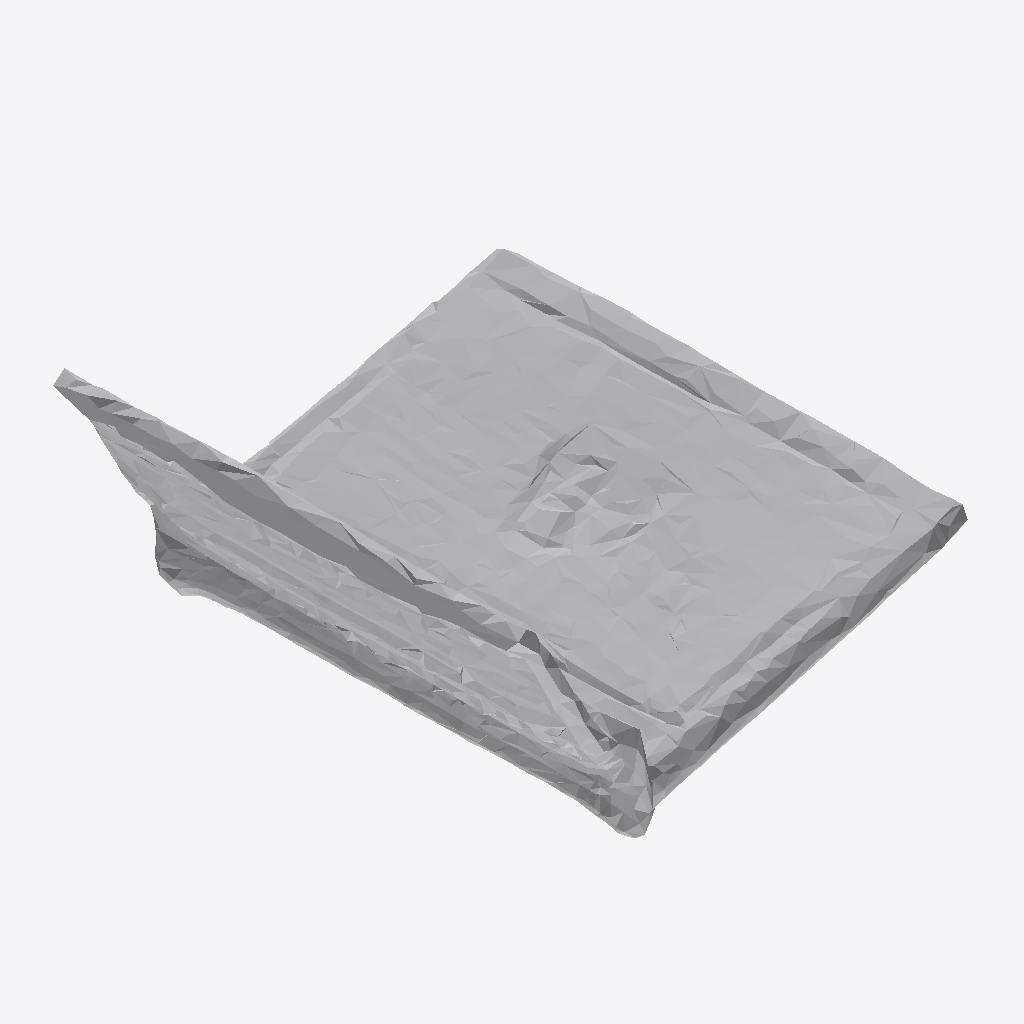
Isometric view of an IFC building model (IFC-SPF (STEP), schema IFC4, length unit metre), seen from the south-west, elements coloured by IFC class: 1 other element (light grey).
Extent 0.250 m × 0.275 m × 0.134 m (x, y, z). Storeys (1): Ground Floor at 0.00 m. Elements (1): 1 IfcFurniture.

HEADER;
FILE_DESCRIPTION(('ViewDefinition [CoordinationView]'),'2;1');
FILE_NAME('','2026-07-11T06:11:12',(''),(''),'IfcOpenShell 0.8.0','IfcOpenShell 0.8.0','');
FILE_SCHEMA(('IFC4'));
ENDSEC;
DATA;
#17=IFCPROJECT('3Xm1TD1M1E$hfQLFA_DzPC',#5,'Office Project',$,$,$,$,(#15),#10);
#20=IFCSITE('17uATl7JH8ZuyOqXDp$z5C',#5,'Site',$,$,#19,$,$,.ELEMENT.,$,$,$,$,$);
#22=IFCBUILDING('3v3x2Mt8vDXgbXfbPtqh1d',#5,'Building',$,$,#21,$,$,.ELEMENT.,$,$,$);
#24=IFCBUILDINGSTOREY('1Icua4xmv7hgRIF7gEMYHR',#5,'Ground Floor',$,$,#23,$,$,.ELEMENT.,0.0);
#35=IFCFURNITURE('1kwYGD6RHCG9gfjM_7iMo0',#5,'Laptop',$,$,#34,#31,$,$);
ENDSEC;
